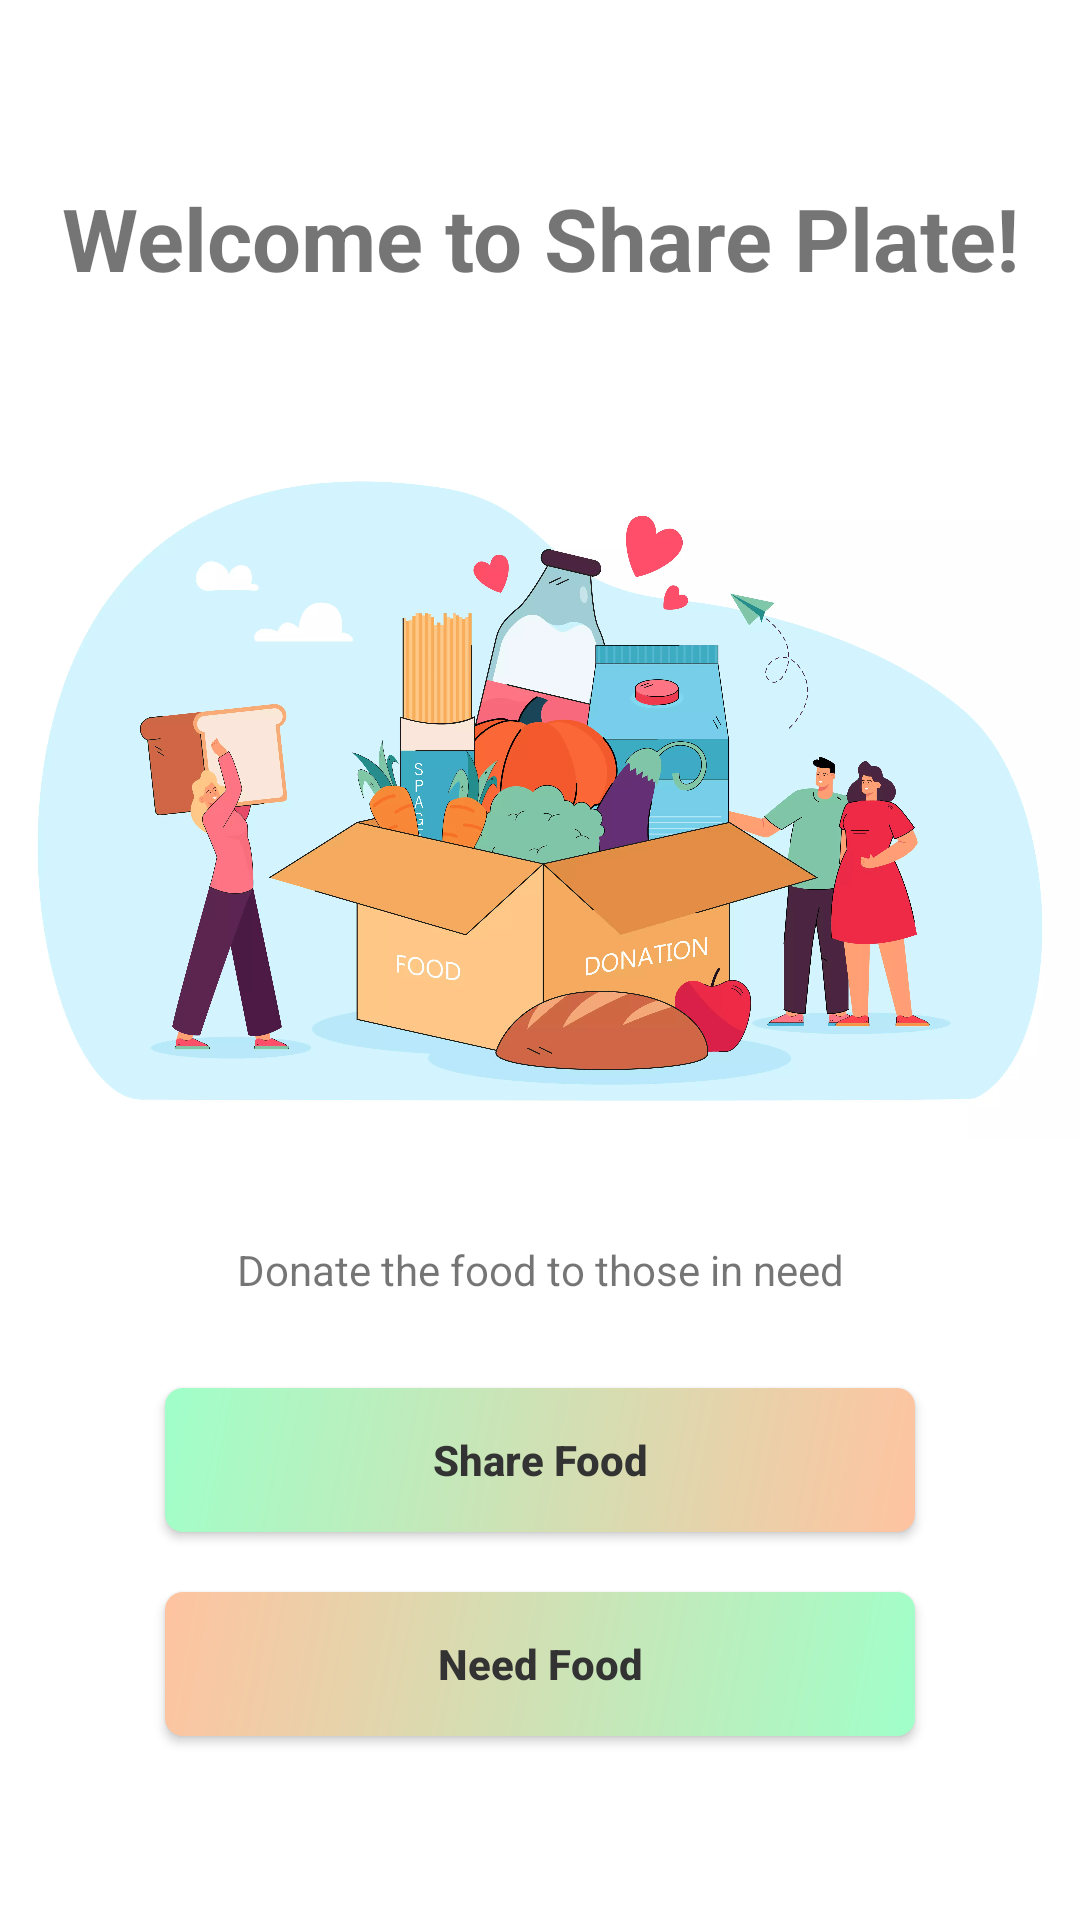

The Android layout XML behind this screen, and the referenced resources:
<!-- AndroidManifest.xml: application theme Theme.SharePlate -->
<!-- res/layout/login_activity.xml -->
<?xml version="1.0" encoding="utf-8"?>
<LinearLayout xmlns:android="http://schemas.android.com/apk/res/android"
    android:orientation="vertical"
    android:layout_width="match_parent"
    android:layout_height="match_parent"
    android:background="@color/white">

    <TextView
        android:layout_width="match_parent"
        android:layout_height="wrap_content"
        android:layout_marginTop="60dp"
        android:textAlignment="center"
        android:textSize="14pt"
        android:textStyle="bold"
        android:text="@string/app_welcome_name"/>

    <ImageView
        android:layout_width="match_parent"
        android:layout_height="300dp"
        android:layout_marginTop="15dp"
        android:src="@drawable/login_header"
        android:contentDescription="@string/login_header" />

    <TextView
        android:layout_width="match_parent"
        android:layout_height="wrap_content"
        android:textAlignment="center"
        android:text="@string/app_description"/>

    <Button
        android:id="@+id/btnShare"
        android:layout_width="250dp"
        android:layout_height="wrap_content"
        android:layout_gravity="center"
        android:layout_marginTop="30dp"
        android:textColor="@color/btn_txt_color"
        android:textStyle="bold"
        android:background="@drawable/button_share"
        android:text="@string/share_food_btn"
        android:textAllCaps="false"/>

    <Button
        android:id="@+id/btnReceive"
        android:layout_width="250dp"
        android:layout_height="wrap_content"
        android:textColor="@color/btn_txt_color"
        android:textStyle="bold"
        android:background="@drawable/button_receive"
        android:layout_gravity="center"
        android:layout_marginTop="20dp"
        android:text="@string/need_food_btn"
        android:textAllCaps="false"/>
</LinearLayout>
<!-- resources referenced by this layout -->
<resources>
  <color name="btn_txt_color">#333333</color>
  <color name="white">#FFFFFFFF</color>
  <!-- drawable button_receive (drawable) -->
  <shape xmlns:android="http://schemas.android.com/apk/res/android" android:shape="rectangle">
      <corners android:radius="6dp" />
      <gradient
          android:startColor="#A0FFC9"
          android:endColor="#FFC3A0"
          android:angle="135"/>
  </shape>
  <!-- drawable button_share (drawable) -->
  <shape xmlns:android="http://schemas.android.com/apk/res/android" android:shape="rectangle">
      <corners android:radius="6dp" />
      <gradient
          android:startColor="#FFC3A0"
          android:endColor="#A0FFC9"
          android:angle="135"/>
  </shape>
  <!-- drawable login_header: webp bitmap (drawable, 195494 bytes) -->
  <string name="app_description">Donate the food to those in need</string>
  <string name="app_welcome_name">Welcome to Share Plate!</string>
  <string name="login_header">Login Header</string>
  <string name="need_food_btn">Need Food</string>
  <string name="share_food_btn">Share Food</string>
  <style name="Theme.SharePlate" parent="android:Theme.Material.Light.NoActionBar" />
</resources>
